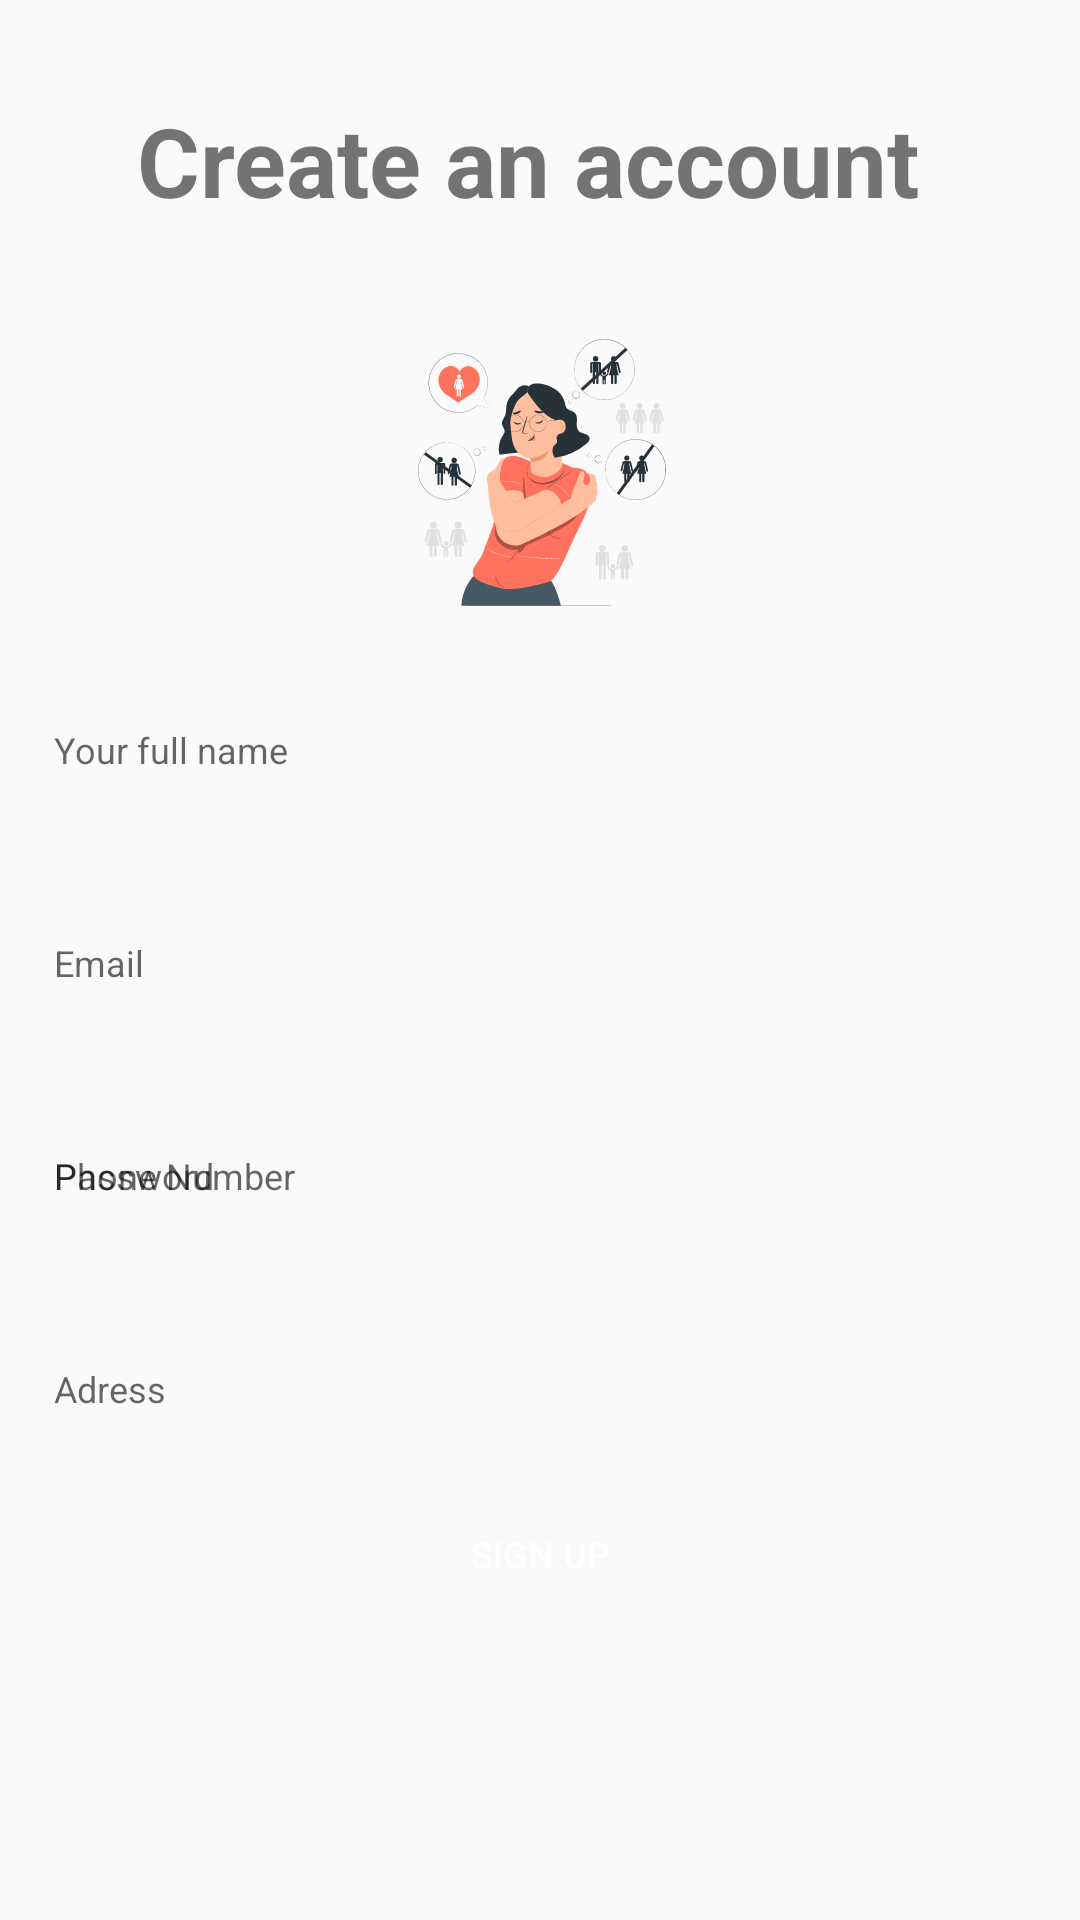

Here is an Android app screen rendered from its layout file. Give the layout XML and the strings, colors and styles it references.
<!-- AndroidManifest.xml: activity theme AppTheme.NoActionBar -->
<!-- res/layout/activity_signup.xml -->
<?xml version="1.0" encoding="utf-8"?>
<androidx.constraintlayout.widget.ConstraintLayout xmlns:android="http://schemas.android.com/apk/res/android"
    xmlns:app="http://schemas.android.com/apk/res-auto"
    xmlns:tools="http://schemas.android.com/tools"
    android:layout_width="match_parent"
    android:layout_height="match_parent"
    android:orientation="horizontal"
    android:id="@+id/signupActivity"
    tools:context=".ui.activities.SignupActivity">


    <TextView
        android:id="@+id/textView"
        android:layout_width="wrap_content"
        android:layout_height="wrap_content"
        android:text="Create an account "
        android:textSize="32sp"
        android:textStyle="bold"
        android:layout_marginTop="32dp"
        app:layout_constraintEnd_toEndOf="parent"
        app:layout_constraintStart_toStartOf="parent"
        app:layout_constraintTop_toTopOf="parent" />

    <ImageView
        android:id="@+id/imageView"
        android:layout_width="wrap_content"
        android:layout_height="100dp"
        android:layout_gravity="center_horizontal"
        android:layout_marginTop="32dp"
        app:layout_constraintEnd_toEndOf="parent"
        app:layout_constraintHorizontal_bias="0.0"
        app:layout_constraintStart_toStartOf="parent"
        app:layout_constraintTop_toBottomOf="@+id/textView"
        app:srcCompat="@drawable/splash_image" />

    <EditText
        android:id="@+id/FullName"
        android:layout_width="match_parent"
        android:layout_height="40dp"
        android:layout_margin="8dp"
        android:layout_marginTop="32dp"
        android:background="@drawable/editext_background"
        android:hint="Your full name"
        android:inputType="textPersonName"
        android:padding="10dp"
        app:layout_constraintEnd_toEndOf="parent"
        app:layout_constraintStart_toStartOf="parent"
        app:layout_constraintBottom_toTopOf="@id/email"
        app:layout_constraintTop_toBottomOf="@+id/imageView" />


    <EditText
        android:id="@+id/email"
        android:layout_width="match_parent"
        android:layout_height="40dp"
        android:layout_margin="8dp"
        android:layout_marginTop="16dp"
        android:background="@drawable/editext_background"
        android:ems="10"
        android:hint="Email"
        android:inputType="textEmailAddress"
        android:padding="10dp"
        app:layout_constraintBottom_toTopOf="@+id/Password"
        app:layout_constraintEnd_toEndOf="parent"
        app:layout_constraintHorizontal_bias="0.0"
        app:layout_constraintStart_toStartOf="parent"
        app:layout_constraintTop_toBottomOf="@+id/FullName" />

    <EditText
        android:id="@+id/phonenumber"
        android:layout_width="match_parent"
        android:layout_height="40dp"
        android:layout_margin="8dp"
        android:layout_marginTop="16dp"
        android:background="@drawable/editext_background"
        android:ems="10"
        android:hint="Phone Number"
        android:inputType="text|phone"
        android:padding="10dp"
        app:layout_constraintHorizontal_bias="0.0"
        app:layout_constraintEnd_toEndOf="parent"
        app:layout_constraintStart_toStartOf="parent"
        app:layout_constraintBottom_toTopOf="@id/address"
        app:layout_constraintTop_toBottomOf="@+id/email" />

    <EditText
        android:id="@+id/address"
        android:layout_width="match_parent"
        android:layout_height="40dp"
        android:layout_margin="8dp"
        android:layout_marginTop="380dp"
        android:background="@drawable/editext_background"
        android:hint="Adress"
        android:inputType="textPostalAddress"
        android:padding="10dp"
        app:layout_constraintBottom_toTopOf="@+id/button"
        app:layout_constraintEnd_toEndOf="parent"
        app:layout_constraintStart_toStartOf="parent"
        app:layout_constraintTop_toBottomOf="@+id/Password" />

    <EditText
        android:id="@+id/Password"
        android:layout_width="match_parent"
        android:layout_height="40dp"
        android:layout_margin="8dp"
        android:layout_marginTop="52dp"
        android:background="@drawable/editext_background"
        android:ems="10"
        android:hint="Password"
        android:inputType="textPassword"
        android:padding="10dp"
        app:layout_constraintBottom_toTopOf="@+id/address"
        app:layout_constraintEnd_toEndOf="parent"
        app:layout_constraintStart_toStartOf="parent"
        app:layout_constraintTop_toBottomOf="@+id/email" />

    <Button
        android:id="@+id/button"
        android:layout_width="match_parent"
        android:layout_height="40dp"
        android:layout_margin="8dp"
        android:layout_marginBottom="36dp"
        android:background="@drawable/button_background"
        android:paddingBottom="16dp"
        android:text="Sign up"
        android:textColor="@android:color/white"
        app:layout_constraintTop_toBottomOf="@id/Password"
        app:layout_constraintBottom_toBottomOf="parent"
        tools:layout_editor_absoluteX="0dp" />


</androidx.constraintlayout.widget.ConstraintLayout>
<!-- resources referenced by this layout -->
<resources>
  <!-- drawable splash_image: vector/xml drawable (drawable, 51252 chars, omitted) -->
  <style name="AppTheme.NoActionBar">
          <item name="windowActionBar">false</item>
          <item name="windowNoTitle">true</item>
      </style>
</resources>
